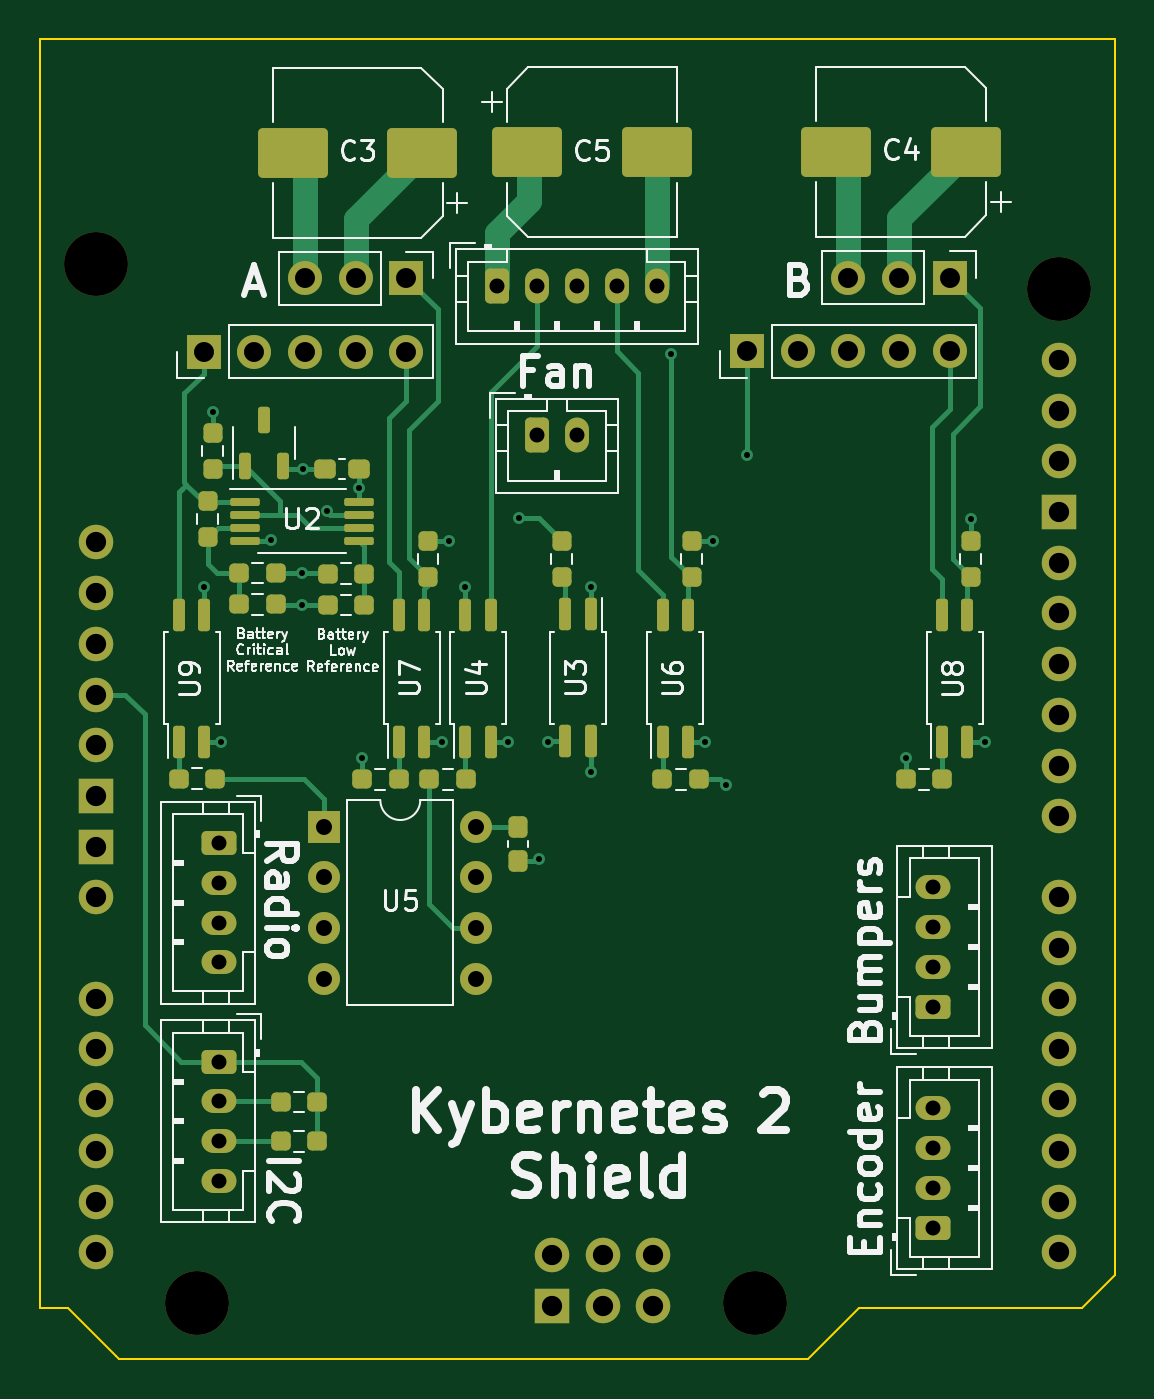
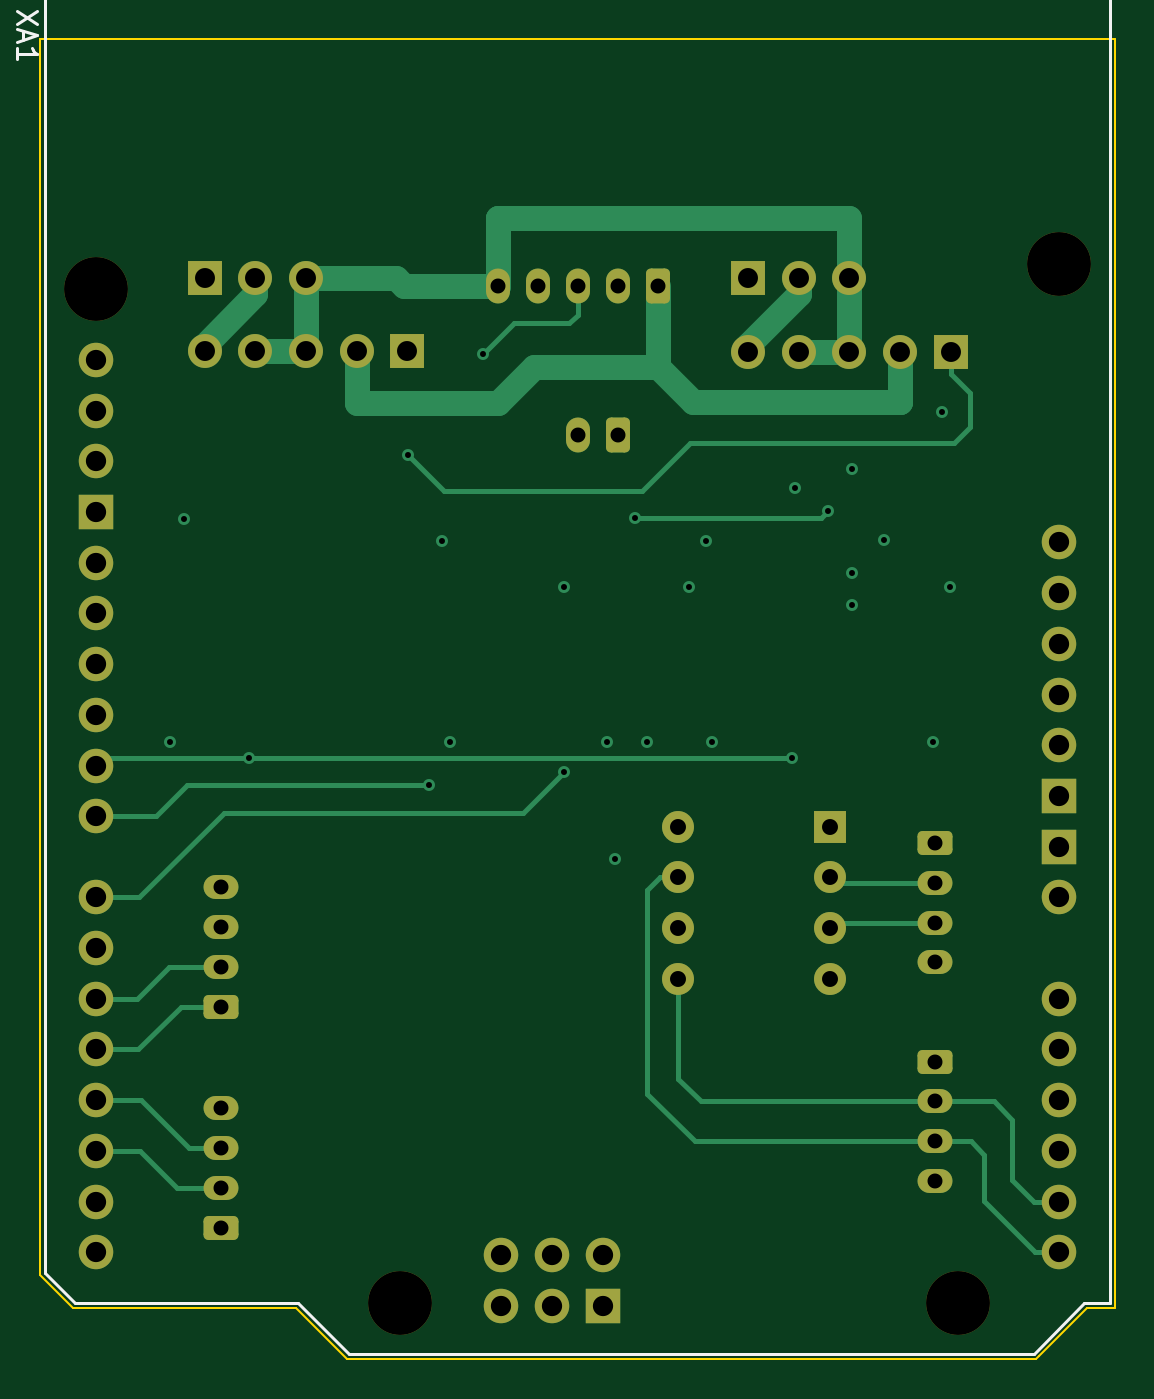
Circuit board: 11 layer files. Board 53.8 x 66.1 mm.
- bottom_copper: KYBERNETES-CHASSIS-SHIELD-B_Cu.gbl (9938 bytes)
- bottom_mask: KYBERNETES-CHASSIS-SHIELD-B_Mask.gbs (4029 bytes)
- paste: KYBERNETES-CHASSIS-SHIELD-B_Paste.gbp (504 bytes)
- bottom_silk: KYBERNETES-CHASSIS-SHIELD-B_Silkscreen.gbo (5020 bytes)
- outline: KYBERNETES-CHASSIS-SHIELD-Edge_Cuts.gm1 (1156 bytes)
- top_copper: KYBERNETES-CHASSIS-SHIELD-F_Cu.gtl (17760 bytes)
- top_mask: KYBERNETES-CHASSIS-SHIELD-F_Mask.gts (7437 bytes)
- paste: KYBERNETES-CHASSIS-SHIELD-F_Paste.gtp (4452 bytes)
- top_silk: KYBERNETES-CHASSIS-SHIELD-F_Silkscreen.gto (80888 bytes)
- drill: KYBERNETES-CHASSIS-SHIELD-NPTH.drl (405 bytes)
- drill: KYBERNETES-CHASSIS-SHIELD-PTH.drl (2375 bytes)

=== bottom_copper: KYBERNETES-CHASSIS-SHIELD-B_Cu.gbl (9938 bytes, source omitted) ===
=== bottom_mask: KYBERNETES-CHASSIS-SHIELD-B_Mask.gbs ===
G04 #@! TF.GenerationSoftware,KiCad,Pcbnew,7.0.0*
G04 #@! TF.CreationDate,2023-03-01T21:53:21-08:00*
G04 #@! TF.ProjectId,KYBERNETES-CHASSIS-SHIELD,4b594245-524e-4455-9445-532d43484153,rev?*
G04 #@! TF.SameCoordinates,Original*
G04 #@! TF.FileFunction,Soldermask,Bot*
G04 #@! TF.FilePolarity,Negative*
%FSLAX46Y46*%
G04 Gerber Fmt 4.6, Leading zero omitted, Abs format (unit mm)*
G04 Created by KiCad (PCBNEW 7.0.0) date 2023-03-01 21:53:21*
%MOMM*%
%LPD*%
G01*
G04 APERTURE LIST*
G04 Aperture macros list*
%AMRoundRect*
0 Rectangle with rounded corners*
0 $1 Rounding radius*
0 $2 $3 $4 $5 $6 $7 $8 $9 X,Y pos of 4 corners*
0 Add a 4 corners polygon primitive as box body*
4,1,4,$2,$3,$4,$5,$6,$7,$8,$9,$2,$3,0*
0 Add four circle primitives for the rounded corners*
1,1,$1+$1,$2,$3*
1,1,$1+$1,$4,$5*
1,1,$1+$1,$6,$7*
1,1,$1+$1,$8,$9*
0 Add four rect primitives between the rounded corners*
20,1,$1+$1,$2,$3,$4,$5,0*
20,1,$1+$1,$4,$5,$6,$7,0*
20,1,$1+$1,$6,$7,$8,$9,0*
20,1,$1+$1,$8,$9,$2,$3,0*%
G04 Aperture macros list end*
%ADD10R,1.600000X1.600000*%
%ADD11O,1.600000X1.600000*%
%ADD12R,1.700000X1.700000*%
%ADD13O,1.700000X1.700000*%
%ADD14RoundRect,0.250000X0.625000X-0.350000X0.625000X0.350000X-0.625000X0.350000X-0.625000X-0.350000X0*%
%ADD15O,1.750000X1.200000*%
%ADD16RoundRect,0.250000X-0.625000X0.350000X-0.625000X-0.350000X0.625000X-0.350000X0.625000X0.350000X0*%
%ADD17C,3.200000*%
%ADD18O,1.727200X1.727200*%
%ADD19R,1.727200X1.727200*%
%ADD20RoundRect,0.250000X-0.350000X-0.625000X0.350000X-0.625000X0.350000X0.625000X-0.350000X0.625000X0*%
%ADD21O,1.200000X1.750000*%
G04 APERTURE END LIST*
D10*
X139129999Y-105054999D03*
D11*
X139129999Y-107594999D03*
X139129999Y-110134999D03*
X139129999Y-112674999D03*
X146749999Y-112674999D03*
X146749999Y-110134999D03*
X146749999Y-107594999D03*
X146749999Y-105054999D03*
D12*
X143249999Y-77575118D03*
D13*
X140709999Y-77575118D03*
X138169999Y-77575118D03*
D14*
X169650000Y-114100000D03*
D15*
X169649999Y-112099999D03*
X169649999Y-110099999D03*
X169649999Y-108099999D03*
D14*
X169650000Y-125175000D03*
D15*
X169649999Y-123174999D03*
X169649999Y-121174999D03*
X169649999Y-119174999D03*
D16*
X133875000Y-116825000D03*
D15*
X133874999Y-118824999D03*
X133874999Y-120824999D03*
X133874999Y-122824999D03*
D17*
X127670000Y-76849881D03*
X175930000Y-78119881D03*
D18*
X127669999Y-90819880D03*
D17*
X160690000Y-128919881D03*
X132750000Y-128919881D03*
D18*
X127669999Y-98439880D03*
X127669999Y-100979880D03*
X155609999Y-129046880D03*
X127669999Y-113679880D03*
X127669999Y-116219880D03*
X127669999Y-118759880D03*
X127669999Y-121299880D03*
X127669999Y-123839880D03*
X127669999Y-126379880D03*
X175929999Y-86755880D03*
X175929999Y-126379880D03*
X175929999Y-123839880D03*
X175929999Y-121299880D03*
X175929999Y-118759880D03*
X175929999Y-116219880D03*
X175929999Y-113679880D03*
X175929999Y-111139880D03*
X175929999Y-108599880D03*
X175929999Y-104535880D03*
X175929999Y-101995880D03*
X175929999Y-99455880D03*
X175929999Y-96915880D03*
X175929999Y-94375880D03*
X175929999Y-91835880D03*
D19*
X175929999Y-89295880D03*
X127669999Y-103519880D03*
X127669999Y-106059880D03*
X150529999Y-129046880D03*
D18*
X127669999Y-93359880D03*
X155609999Y-126506880D03*
X153069999Y-129046880D03*
X127669999Y-95899880D03*
X150529999Y-126506880D03*
X153069999Y-126506880D03*
X175929999Y-81675880D03*
X175929999Y-84215880D03*
X127669999Y-108599880D03*
D20*
X147775000Y-77950000D03*
D21*
X149774999Y-77949999D03*
X151774999Y-77949999D03*
X153774999Y-77949999D03*
X155774999Y-77949999D03*
D20*
X149775000Y-85450000D03*
D21*
X151774999Y-85449999D03*
D12*
X133089999Y-81275118D03*
D13*
X135629999Y-81275118D03*
X138169999Y-81275118D03*
X140709999Y-81275118D03*
X143249999Y-81275118D03*
D12*
X160309999Y-81250118D03*
D13*
X162849999Y-81250118D03*
X165389999Y-81250118D03*
X167929999Y-81250118D03*
X170469999Y-81250118D03*
D16*
X133875000Y-105860000D03*
D15*
X133874999Y-107859999D03*
X133874999Y-109859999D03*
X133874999Y-111859999D03*
D12*
X170464999Y-77550118D03*
D13*
X167924999Y-77550118D03*
X165384999Y-77550118D03*
M02*

=== paste: KYBERNETES-CHASSIS-SHIELD-B_Paste.gbp ===
G04 #@! TF.GenerationSoftware,KiCad,Pcbnew,7.0.0*
G04 #@! TF.CreationDate,2023-03-01T21:53:21-08:00*
G04 #@! TF.ProjectId,KYBERNETES-CHASSIS-SHIELD,4b594245-524e-4455-9445-532d43484153,rev?*
G04 #@! TF.SameCoordinates,Original*
G04 #@! TF.FileFunction,Paste,Bot*
G04 #@! TF.FilePolarity,Positive*
%FSLAX46Y46*%
G04 Gerber Fmt 4.6, Leading zero omitted, Abs format (unit mm)*
G04 Created by KiCad (PCBNEW 7.0.0) date 2023-03-01 21:53:21*
%MOMM*%
%LPD*%
G01*
G04 APERTURE LIST*
G04 APERTURE END LIST*
M02*

=== bottom_silk: KYBERNETES-CHASSIS-SHIELD-B_Silkscreen.gbo ===
G04 #@! TF.GenerationSoftware,KiCad,Pcbnew,7.0.0*
G04 #@! TF.CreationDate,2023-03-01T21:53:21-08:00*
G04 #@! TF.ProjectId,KYBERNETES-CHASSIS-SHIELD,4b594245-524e-4455-9445-532d43484153,rev?*
G04 #@! TF.SameCoordinates,Original*
G04 #@! TF.FileFunction,Legend,Bot*
G04 #@! TF.FilePolarity,Positive*
%FSLAX46Y46*%
G04 Gerber Fmt 4.6, Leading zero omitted, Abs format (unit mm)*
G04 Created by KiCad (PCBNEW 7.0.0) date 2023-03-01 21:53:21*
%MOMM*%
%LPD*%
G01*
G04 APERTURE LIST*
G04 Aperture macros list*
%AMRoundRect*
0 Rectangle with rounded corners*
0 $1 Rounding radius*
0 $2 $3 $4 $5 $6 $7 $8 $9 X,Y pos of 4 corners*
0 Add a 4 corners polygon primitive as box body*
4,1,4,$2,$3,$4,$5,$6,$7,$8,$9,$2,$3,0*
0 Add four circle primitives for the rounded corners*
1,1,$1+$1,$2,$3*
1,1,$1+$1,$4,$5*
1,1,$1+$1,$6,$7*
1,1,$1+$1,$8,$9*
0 Add four rect primitives between the rounded corners*
20,1,$1+$1,$2,$3,$4,$5,0*
20,1,$1+$1,$4,$5,$6,$7,0*
20,1,$1+$1,$6,$7,$8,$9,0*
20,1,$1+$1,$8,$9,$2,$3,0*%
G04 Aperture macros list end*
%ADD10C,0.150000*%
%ADD11R,1.600000X1.600000*%
%ADD12O,1.600000X1.600000*%
%ADD13R,1.700000X1.700000*%
%ADD14O,1.700000X1.700000*%
%ADD15RoundRect,0.250000X0.625000X-0.350000X0.625000X0.350000X-0.625000X0.350000X-0.625000X-0.350000X0*%
%ADD16O,1.750000X1.200000*%
%ADD17RoundRect,0.250000X-0.625000X0.350000X-0.625000X-0.350000X0.625000X-0.350000X0.625000X0.350000X0*%
%ADD18C,3.200000*%
%ADD19O,1.727200X1.727200*%
%ADD20R,1.727200X1.727200*%
%ADD21RoundRect,0.250000X-0.350000X-0.625000X0.350000X-0.625000X0.350000X0.625000X-0.350000X0.625000X0*%
%ADD22O,1.200000X1.750000*%
G04 APERTURE END LIST*
D10*
X178853380Y-64181786D02*
X179853380Y-64848452D01*
X178853380Y-64848452D02*
X179853380Y-64181786D01*
X179567666Y-65181786D02*
X179567666Y-65657976D01*
X179853380Y-65086548D02*
X178853380Y-65419881D01*
X178853380Y-65419881D02*
X179853380Y-65753214D01*
X179853380Y-66610357D02*
X179853380Y-66038929D01*
X179853380Y-66324643D02*
X178853380Y-66324643D01*
X178853380Y-66324643D02*
X178996238Y-66229405D01*
X178996238Y-66229405D02*
X179091476Y-66134167D01*
X179091476Y-66134167D02*
X179139095Y-66038929D01*
X178470000Y-62879881D02*
X125130000Y-62879881D01*
X178470000Y-62879881D02*
X178470000Y-127395881D01*
X125130000Y-62879881D02*
X125130000Y-128919881D01*
X178470000Y-127395881D02*
X176946000Y-128919881D01*
X165770000Y-128919881D02*
X176946000Y-128919881D01*
X126400000Y-128919881D02*
X128940000Y-131459881D01*
X125130000Y-128919881D02*
X126400000Y-128919881D01*
X163230000Y-131459881D02*
X165770000Y-128919881D01*
X128940000Y-131459881D02*
X163230000Y-131459881D01*
%LPC*%
D11*
X139129999Y-105054999D03*
D12*
X139129999Y-107594999D03*
X139129999Y-110134999D03*
X139129999Y-112674999D03*
X146749999Y-112674999D03*
X146749999Y-110134999D03*
X146749999Y-107594999D03*
X146749999Y-105054999D03*
D13*
X143249999Y-77575118D03*
D14*
X140709999Y-77575118D03*
X138169999Y-77575118D03*
D15*
X169650000Y-114100000D03*
D16*
X169649999Y-112099999D03*
X169649999Y-110099999D03*
X169649999Y-108099999D03*
D15*
X169650000Y-125175000D03*
D16*
X169649999Y-123174999D03*
X169649999Y-121174999D03*
X169649999Y-119174999D03*
D17*
X133875000Y-116825000D03*
D16*
X133874999Y-118824999D03*
X133874999Y-120824999D03*
X133874999Y-122824999D03*
D18*
X127670000Y-76849881D03*
X175930000Y-78119881D03*
D19*
X127669999Y-90819880D03*
D18*
X160690000Y-128919881D03*
X132750000Y-128919881D03*
D19*
X127669999Y-98439880D03*
X127669999Y-100979880D03*
X155609999Y-129046880D03*
X127669999Y-113679880D03*
X127669999Y-116219880D03*
X127669999Y-118759880D03*
X127669999Y-121299880D03*
X127669999Y-123839880D03*
X127669999Y-126379880D03*
X175929999Y-86755880D03*
X175929999Y-126379880D03*
X175929999Y-123839880D03*
X175929999Y-121299880D03*
X175929999Y-118759880D03*
X175929999Y-116219880D03*
X175929999Y-113679880D03*
X175929999Y-111139880D03*
X175929999Y-108599880D03*
X175929999Y-104535880D03*
X175929999Y-101995880D03*
X175929999Y-99455880D03*
X175929999Y-96915880D03*
X175929999Y-94375880D03*
X175929999Y-91835880D03*
D20*
X175929999Y-89295880D03*
X127669999Y-103519880D03*
X127669999Y-106059880D03*
X150529999Y-129046880D03*
D19*
X127669999Y-93359880D03*
X155609999Y-126506880D03*
X153069999Y-129046880D03*
X127669999Y-95899880D03*
X150529999Y-126506880D03*
X153069999Y-126506880D03*
X175929999Y-81675880D03*
X175929999Y-84215880D03*
X127669999Y-108599880D03*
D21*
X147775000Y-77950000D03*
D22*
X149774999Y-77949999D03*
X151774999Y-77949999D03*
X153774999Y-77949999D03*
X155774999Y-77949999D03*
D21*
X149775000Y-85450000D03*
D22*
X151774999Y-85449999D03*
D13*
X133089999Y-81275118D03*
D14*
X135629999Y-81275118D03*
X138169999Y-81275118D03*
X140709999Y-81275118D03*
X143249999Y-81275118D03*
D13*
X160309999Y-81250118D03*
D14*
X162849999Y-81250118D03*
X165389999Y-81250118D03*
X167929999Y-81250118D03*
X170469999Y-81250118D03*
D17*
X133875000Y-105860000D03*
D16*
X133874999Y-107859999D03*
X133874999Y-109859999D03*
X133874999Y-111859999D03*
D13*
X170464999Y-77550118D03*
D14*
X167924999Y-77550118D03*
X165384999Y-77550118D03*
M02*

=== outline: KYBERNETES-CHASSIS-SHIELD-Edge_Cuts.gm1 ===
G04 #@! TF.GenerationSoftware,KiCad,Pcbnew,7.0.0*
G04 #@! TF.CreationDate,2023-03-01T21:53:21-08:00*
G04 #@! TF.ProjectId,KYBERNETES-CHASSIS-SHIELD,4b594245-524e-4455-9445-532d43484153,rev?*
G04 #@! TF.SameCoordinates,Original*
G04 #@! TF.FileFunction,Profile,NP*
%FSLAX46Y46*%
G04 Gerber Fmt 4.6, Leading zero omitted, Abs format (unit mm)*
G04 Created by KiCad (PCBNEW 7.0.0) date 2023-03-01 21:53:21*
%MOMM*%
%LPD*%
G01*
G04 APERTURE LIST*
G04 #@! TA.AperFunction,Profile*
%ADD10C,0.100000*%
G04 #@! TD*
G04 APERTURE END LIST*
D10*
X178725000Y-127525000D02*
X177075000Y-129175000D01*
X128675000Y-131575000D02*
X126275000Y-129175000D01*
X178725000Y-73250000D02*
X178725000Y-127525000D01*
X163350000Y-131725000D02*
X128825000Y-131725000D01*
X124875000Y-65610000D02*
X178725000Y-65610000D01*
X177075000Y-129175000D02*
X165900000Y-129175000D01*
X128825000Y-131725000D02*
X128675000Y-131575000D01*
X165900000Y-129175000D02*
X163350000Y-131725000D01*
X126275000Y-129175000D02*
X124875000Y-129175000D01*
X124875000Y-73250000D02*
X124875000Y-65610000D01*
X178725000Y-65610000D02*
X178725000Y-73250000D01*
X124875000Y-73250000D02*
X124875000Y-129175000D01*
M02*

=== top_copper: KYBERNETES-CHASSIS-SHIELD-F_Cu.gtl (17760 bytes, source omitted) ===
=== top_mask: KYBERNETES-CHASSIS-SHIELD-F_Mask.gts (7437 bytes, source omitted) ===
=== paste: KYBERNETES-CHASSIS-SHIELD-F_Paste.gtp ===
G04 #@! TF.GenerationSoftware,KiCad,Pcbnew,7.0.0*
G04 #@! TF.CreationDate,2023-03-01T21:53:21-08:00*
G04 #@! TF.ProjectId,KYBERNETES-CHASSIS-SHIELD,4b594245-524e-4455-9445-532d43484153,rev?*
G04 #@! TF.SameCoordinates,Original*
G04 #@! TF.FileFunction,Paste,Top*
G04 #@! TF.FilePolarity,Positive*
%FSLAX46Y46*%
G04 Gerber Fmt 4.6, Leading zero omitted, Abs format (unit mm)*
G04 Created by KiCad (PCBNEW 7.0.0) date 2023-03-01 21:53:21*
%MOMM*%
%LPD*%
G01*
G04 APERTURE LIST*
G04 Aperture macros list*
%AMRoundRect*
0 Rectangle with rounded corners*
0 $1 Rounding radius*
0 $2 $3 $4 $5 $6 $7 $8 $9 X,Y pos of 4 corners*
0 Add a 4 corners polygon primitive as box body*
4,1,4,$2,$3,$4,$5,$6,$7,$8,$9,$2,$3,0*
0 Add four circle primitives for the rounded corners*
1,1,$1+$1,$2,$3*
1,1,$1+$1,$4,$5*
1,1,$1+$1,$6,$7*
1,1,$1+$1,$8,$9*
0 Add four rect primitives between the rounded corners*
20,1,$1+$1,$2,$3,$4,$5,0*
20,1,$1+$1,$4,$5,$6,$7,0*
20,1,$1+$1,$6,$7,$8,$9,0*
20,1,$1+$1,$8,$9,$2,$3,0*%
G04 Aperture macros list end*
%ADD10RoundRect,0.150000X0.150000X-0.662500X0.150000X0.662500X-0.150000X0.662500X-0.150000X-0.662500X0*%
%ADD11RoundRect,0.237500X0.250000X0.237500X-0.250000X0.237500X-0.250000X-0.237500X0.250000X-0.237500X0*%
%ADD12RoundRect,0.237500X-0.250000X-0.237500X0.250000X-0.237500X0.250000X0.237500X-0.250000X0.237500X0*%
%ADD13RoundRect,0.237500X-0.237500X0.250000X-0.237500X-0.250000X0.237500X-0.250000X0.237500X0.250000X0*%
%ADD14RoundRect,0.237500X0.237500X-0.250000X0.237500X0.250000X-0.237500X0.250000X-0.237500X-0.250000X0*%
%ADD15RoundRect,0.250000X1.500000X1.000000X-1.500000X1.000000X-1.500000X-1.000000X1.500000X-1.000000X0*%
%ADD16RoundRect,0.237500X-0.237500X0.300000X-0.237500X-0.300000X0.237500X-0.300000X0.237500X0.300000X0*%
%ADD17RoundRect,0.150000X-0.150000X0.662500X-0.150000X-0.662500X0.150000X-0.662500X0.150000X0.662500X0*%
%ADD18RoundRect,0.237500X0.300000X0.237500X-0.300000X0.237500X-0.300000X-0.237500X0.300000X-0.237500X0*%
%ADD19RoundRect,0.250000X-1.500000X-1.000000X1.500000X-1.000000X1.500000X1.000000X-1.500000X1.000000X0*%
%ADD20RoundRect,0.150000X0.150000X-0.512500X0.150000X0.512500X-0.150000X0.512500X-0.150000X-0.512500X0*%
%ADD21RoundRect,0.100000X-0.637500X-0.100000X0.637500X-0.100000X0.637500X0.100000X-0.637500X0.100000X0*%
G04 APERTURE END LIST*
D10*
X146205000Y-100812500D03*
X147475000Y-100812500D03*
X147475000Y-94437500D03*
X146205000Y-94437500D03*
D11*
X157900000Y-102675000D03*
X156075000Y-102675000D03*
D12*
X168250000Y-102675000D03*
X170075000Y-102675000D03*
D13*
X133550000Y-85325000D03*
X133550000Y-87150000D03*
D11*
X141125000Y-92375000D03*
X139300000Y-92375000D03*
D12*
X144400000Y-102675000D03*
X146225000Y-102675000D03*
D11*
X138775000Y-118850000D03*
X136950000Y-118850000D03*
D14*
X133300000Y-90565000D03*
X133300000Y-88740000D03*
D15*
X171270000Y-71240000D03*
X164770000Y-71240000D03*
D16*
X148850000Y-105060000D03*
X148850000Y-106785000D03*
D11*
X136700000Y-93925000D03*
X134875000Y-93925000D03*
D17*
X152475000Y-94412500D03*
X151205000Y-94412500D03*
X151205000Y-100787500D03*
X152475000Y-100787500D03*
D10*
X131855000Y-100812500D03*
X133125000Y-100812500D03*
X133125000Y-94437500D03*
X131855000Y-94437500D03*
D18*
X140875000Y-87150000D03*
X139150000Y-87150000D03*
D19*
X149280000Y-71280000D03*
X155780000Y-71280000D03*
D11*
X138775000Y-120825000D03*
X136950000Y-120825000D03*
D12*
X139300000Y-93950000D03*
X141125000Y-93950000D03*
D10*
X156080000Y-100812500D03*
X157350000Y-100812500D03*
X157350000Y-94437500D03*
X156080000Y-94437500D03*
D14*
X144325000Y-92562500D03*
X144325000Y-90737500D03*
D20*
X135150000Y-86975000D03*
X137050000Y-86975000D03*
X136100000Y-84700000D03*
D15*
X144050000Y-71290000D03*
X137550000Y-71290000D03*
D21*
X135137500Y-88775000D03*
X135137500Y-89425000D03*
X135137500Y-90075000D03*
X135137500Y-90725000D03*
X140862500Y-90725000D03*
X140862500Y-90075000D03*
X140862500Y-89425000D03*
X140862500Y-88775000D03*
D11*
X133675000Y-102650000D03*
X131850000Y-102650000D03*
D14*
X171525000Y-92562500D03*
X171525000Y-90737500D03*
D12*
X141025000Y-102675000D03*
X142850000Y-102675000D03*
X134875000Y-92350000D03*
X136700000Y-92350000D03*
D10*
X142880000Y-100812500D03*
X144150000Y-100812500D03*
X144150000Y-94437500D03*
X142880000Y-94437500D03*
X170080000Y-100812500D03*
X171350000Y-100812500D03*
X171350000Y-94437500D03*
X170080000Y-94437500D03*
D13*
X151025000Y-90725000D03*
X151025000Y-92550000D03*
D14*
X157530000Y-92562500D03*
X157530000Y-90737500D03*
M02*

=== top_silk: KYBERNETES-CHASSIS-SHIELD-F_Silkscreen.gto (80888 bytes, source omitted) ===
=== drill: KYBERNETES-CHASSIS-SHIELD-NPTH.drl ===
M48
; DRILL file {KiCad 7.0.0} date Wed 01 Mar 2023 09:53:34 PM PST
; FORMAT={-:-/ absolute / metric / decimal}
; #@! TF.CreationDate,2023-03-01T21:53:34-08:00
; #@! TF.GenerationSoftware,Kicad,Pcbnew,7.0.0
; #@! TF.FileFunction,NonPlated,1,4,NPTH
FMAT,2
METRIC
; #@! TA.AperFunction,NonPlated,NPTH,ComponentDrill
T1C3.200
%
G90
G05
T1
X127.67Y-76.85
X132.75Y-128.92
X160.69Y-128.92
X175.93Y-78.12
T0
M30

=== drill: KYBERNETES-CHASSIS-SHIELD-PTH.drl ===
M48
; DRILL file {KiCad 7.0.0} date Wed 01 Mar 2023 09:53:34 PM PST
; FORMAT={-:-/ absolute / metric / decimal}
; #@! TF.CreationDate,2023-03-01T21:53:34-08:00
; #@! TF.GenerationSoftware,Kicad,Pcbnew,7.0.0
; #@! TF.FileFunction,Plated,1,4,PTH
FMAT,2
METRIC
; #@! TA.AperFunction,Plated,PTH,ViaDrill
T1C0.300
; #@! TA.AperFunction,Plated,PTH,ComponentDrill
T2C0.750
; #@! TA.AperFunction,Plated,PTH,ComponentDrill
T3C0.800
; #@! TA.AperFunction,Plated,PTH,ComponentDrill
T4C1.000
; #@! TA.AperFunction,Plated,PTH,ComponentDrill
T5C1.016
%
G90
G05
T1
X133.125Y-93.075
X133.55Y-84.275
X133.975Y-100.8
X136.44Y-90.72
X138.025Y-92.325
X138.025Y-93.95
X138.05Y-87.15
X139.25Y-89.25
X140.875Y-88.1
X141.025Y-101.625
X145.05Y-100.825
X145.375Y-90.75
X146.2Y-93.05
X148.325Y-100.825
X148.9Y-89.6
X149.9Y-106.675
X150.325Y-100.8
X152.475Y-93.05
X152.475Y-102.3
X156.521Y-81.371
X158.2Y-100.825
X158.6Y-90.725
X159.25Y-102.975
X160.3Y-86.43
X168.25Y-101.625
X171.525Y-89.65
X172.225Y-100.825
T2
X133.875Y-105.86
X133.875Y-107.86
X133.875Y-109.86
X133.875Y-111.86
X133.875Y-116.825
X133.875Y-118.825
X133.875Y-120.825
X133.875Y-122.825
X147.775Y-77.95
X149.775Y-77.95
X149.775Y-85.45
X151.775Y-77.95
X151.775Y-85.45
X153.775Y-77.95
X155.775Y-77.95
X169.65Y-108.1
X169.65Y-110.1
X169.65Y-112.1
X169.65Y-114.1
X169.65Y-119.175
X169.65Y-121.175
X169.65Y-123.175
X169.65Y-125.175
T3
X139.13Y-105.055
X139.13Y-107.595
X139.13Y-110.135
X139.13Y-112.675
X146.75Y-105.055
X146.75Y-107.595
X146.75Y-110.135
X146.75Y-112.675
T4
X133.09Y-81.275
X135.63Y-81.275
X138.17Y-77.575
X138.17Y-81.275
X140.71Y-77.575
X140.71Y-81.275
X143.25Y-77.575
X143.25Y-81.275
X160.31Y-81.25
X162.85Y-81.25
X165.385Y-77.55
X165.39Y-81.25
X167.925Y-77.55
X167.93Y-81.25
X170.465Y-77.55
X170.47Y-81.25
T5
X127.67Y-90.82
X127.67Y-93.36
X127.67Y-95.9
X127.67Y-98.44
X127.67Y-100.98
X127.67Y-103.52
X127.67Y-106.06
X127.67Y-108.6
X127.67Y-113.68
X127.67Y-116.22
X127.67Y-118.76
X127.67Y-121.3
X127.67Y-123.84
X127.67Y-126.38
X150.53Y-126.507
X150.53Y-129.047
X153.07Y-126.507
X153.07Y-129.047
X155.61Y-126.507
X155.61Y-129.047
X175.93Y-81.676
X175.93Y-84.216
X175.93Y-86.756
X175.93Y-89.296
X175.93Y-91.836
X175.93Y-94.376
X175.93Y-96.916
X175.93Y-99.456
X175.93Y-101.996
X175.93Y-104.536
X175.93Y-108.6
X175.93Y-111.14
X175.93Y-113.68
X175.93Y-116.22
X175.93Y-118.76
X175.93Y-121.3
X175.93Y-123.84
X175.93Y-126.38
T0
M30

